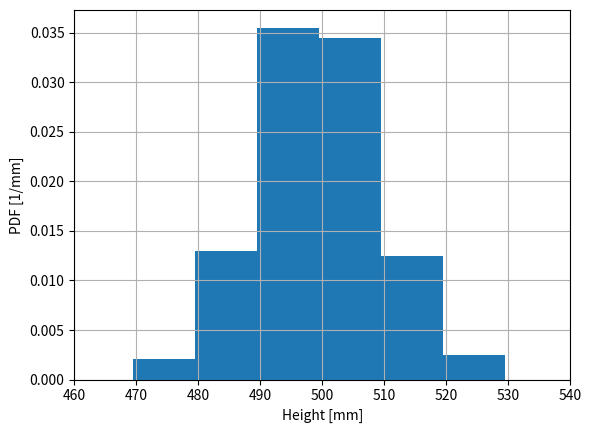

Python code for this plot: (Note: this script raises an exception after producing the figure.)
"""
Motivation: Use of Matplotlib's plt.hist() rarely produces a plot that is good
representation of data (however, it is useful for a first visualization).
In this script, several methods for computing the empirical probability
density function (PDF) of a dataset are implemented and visualized.
"""

def pdf(x, dx, a=None):
  """Given a list x or 1-D NumPy array containing numerical values, a bin width
  dx, and the range [a, b], return the bin centers and their empirical PDF."""
  import numpy as np

  x_array = np.asarray(x)
  if x_array.ndim != 1:
    raise ValueError("Input array x must be 1-D.")

  if a is None:
    a = np.min(x_array) - dx
  else:
    a = a - dx/2

  b = np.max(x_array) + dx
  bin_edges = np.arange(a, b + dx, dx)
  counts, _ = np.histogram(x_array, bins=bin_edges)
  e_pdf = counts / np.sum(counts) / dx
  bin_centers = (bin_edges[:-1] + bin_edges[1:]) / 2

  return e_pdf, bin_centers, bin_edges


def annotate(xlabel, ylabel):
  import matplotlib.pyplot as plt
  # Make axis limits symmetric around mean.
  plt.xlim(460, 540)
  plt.xlabel(xlabel)
  plt.ylabel(ylabel)
  plt.grid(True)


def save(filename):
  import matplotlib.pyplot as plt
  plt.savefig(f"{filename}.svg", transparent=True)
  plt.savefig(f"{filename}.png", dpi=300)
  plt.close()


def pdf_plot():
  import numpy as np
  import matplotlib.pyplot as plt

  np.random.seed(0)
  x = np.random.normal(loc=500, scale=10, size=1000)
  dx = 10

  # Not ideal because the bins are not centered on "nice" values.
  e_pdf, bin_centers, bin_edges = pdf(x, dx)
  plt.bar(bin_centers, e_pdf, width=dx, align='center')
  annotate("Height [mm]", "PDF [1/mm]")
  save("pdf/pdf_bad_1")


  # Compute the starting bin center as a multiple of dx
  a = np.floor(np.min(x)/dx) * dx
  e_pdf, bin_centers, bin_edges = pdf(x, dx, a=a)
  plt.bar(bin_centers, e_pdf, width=dx, align='center')
  annotate("Height [mm]", "PDF [1/mm]")
  save("pdf/pdf_good_1a")


  # Same as previous, but showing probability in bin (relative frequency in bin)
  plt.stairs(e_pdf, bin_edges)
  annotate("Height [mm]", "PDF [1/mm]")
  save("pdf/pdf_good_1b")


  # Same as previous, but showing probability in bin (relative frequency in bin)
  plt.bar(bin_centers, e_pdf*dx, width=dx, align='center')
  annotate("Height [mm]", "Probability in bin")
  save("pdf/pdf_good_1c")


  # Same as previous, but as histogram (some label as "frequency", but this
  # terms has other meanings and I find "counts" to be more precise).
  plt.bar(bin_centers, e_pdf*len(x), width=dx, align='center')
  annotate("Height [mm]", "Count")
  save("pdf/pdf_good_1d")


if __name__ == "__main__":
  pdf_plot()
